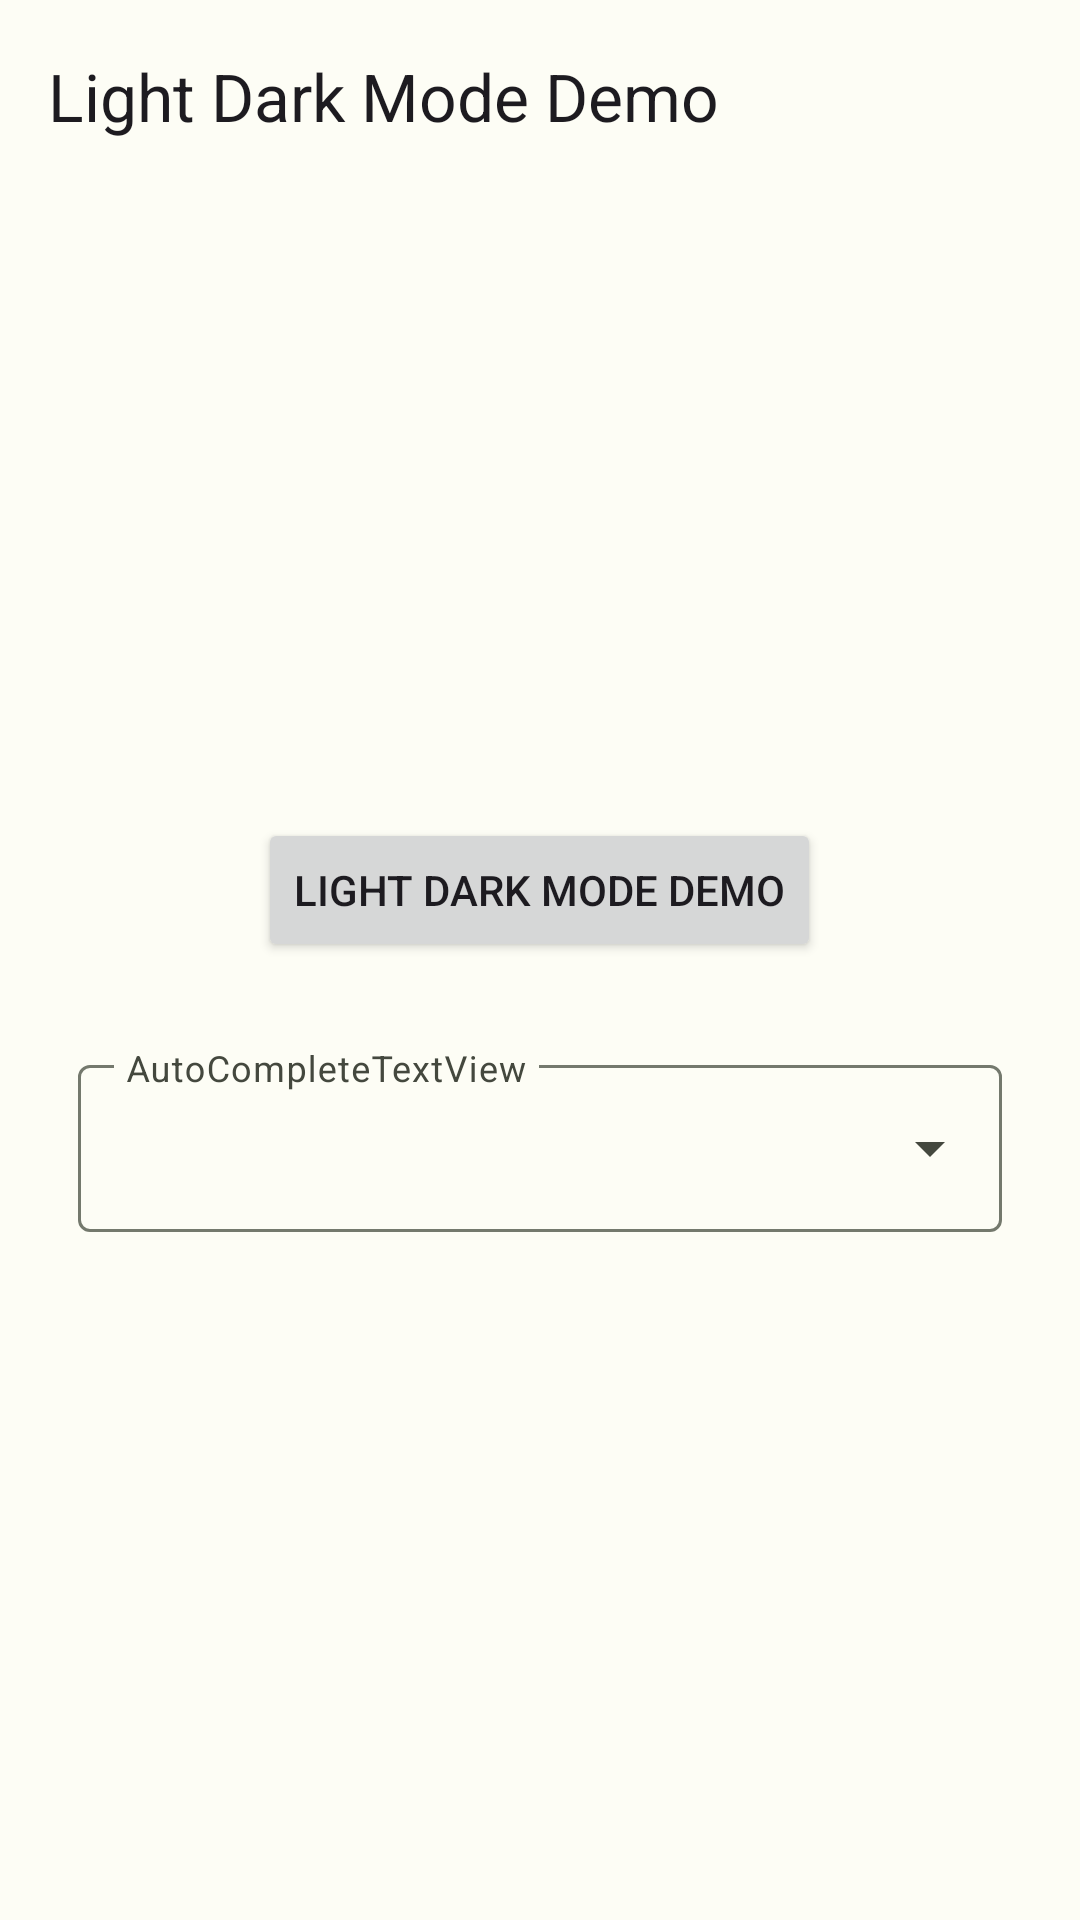

Here is an Android app screen rendered from its layout file. Give the layout XML and the strings, colors and styles it references.
<!-- AndroidManifest.xml: application theme AppThemes -->
<!-- res/layout/activity_target.xml -->
<?xml version="1.0" encoding="utf-8"?>
<androidx.coordinatorlayout.widget.CoordinatorLayout
    android:layout_width="match_parent"
    android:layout_height="match_parent"
    android:background="?colorSurface"
    xmlns:android="http://schemas.android.com/apk/res/android"
    xmlns:app="http://schemas.android.com/apk/res-auto"
    xmlns:tools="http://schemas.android.com/tools"
    tools:context=".MainActivity">

    <com.google.android.material.appbar.AppBarLayout
        android:layout_width="match_parent"
        android:layout_height="wrap_content">

        <com.google.android.material.appbar.MaterialToolbar
            android:id="@+id/toolbar"
            android:layout_width="match_parent"
            android:layout_height="?actionBarSize"
            app:title="@string/app_name"
            android:background="?colorSurface" />

    </com.google.android.material.appbar.AppBarLayout>

    <LinearLayout
        app:layout_behavior="@string/appbar_scrolling_view_behavior"
        android:id="@+id/toDoEmptyView"
        android:layout_width="match_parent"
        android:layout_height="match_parent"
        android:gravity="center"
        android:padding="26dp"
        android:orientation="vertical">

        <Button
            android:id="@+id/buttonPanel"
            android:layout_width="wrap_content"
            android:text="@string/app_name"
            android:layout_gravity="center|center_horizontal"
            android:layout_height="wrap_content"/>


        <TextView
            android:layout_marginBottom="10dp"
            android:id="@+id/textview_second"
            android:layout_width="match_parent"
            android:layout_height="wrap_content"/>

        <com.google.android.material.textfield.TextInputLayout
            android:layout_width="match_parent"
            android:hint="@string/autocompletetextview"
            android:layout_height="wrap_content"
            app:errorEnabled="true"
            app:expandedHintEnabled="false"
            style="?textInputOutlinedExposedDropdownMenuStyle">

            <AutoCompleteTextView
                android:inputType="none"
                android:id="@+id/autoCompleteTextView"
                android:layout_width="match_parent"
                android:layout_height="wrap_content"
                tools:ignore="LabelFor" />

        </com.google.android.material.textfield.TextInputLayout>

    </LinearLayout>

    <FrameLayout
        android:id="@+id/bottom_sheet"
        android:layout_width="match_parent"
        android:layout_height="wrap_content"
        app:layout_behavior="@string/bottom_sheet_behavior" />

</androidx.coordinatorlayout.widget.CoordinatorLayout>
<!-- resources referenced by this layout -->
<resources>
  <string name="app_name">Light Dark Mode Demo</string>
  <string name="autocompletetextview">AutoCompleteTextView</string>
  <style name="AppThemes" parent="Theme">
          <item name="android:windowLightStatusBar">?attr/isLightTheme</item>
          <item name="android:navigationBarColor">@android:color/transparent</item>
          <item name="android:statusBarColor">@android:color/transparent</item>
      </style>
  <color name="md_theme_light_primary">#326B00</color>
  <color name="md_theme_light_onPrimary">#FFFFFF</color>
  <color name="md_theme_light_primaryContainer">#9EFA5D</color>
  <color name="md_theme_light_onPrimaryContainer">#0B2000</color>
  <color name="md_theme_light_secondary">#56624B</color>
  <color name="md_theme_light_onSecondary">#FFFFFF</color>
  <color name="md_theme_light_secondaryContainer">#DAE7CA</color>
  <color name="md_theme_light_onSecondaryContainer">#141E0C</color>
  <color name="md_theme_light_tertiary">#386665</color>
  <color name="md_theme_light_onTertiary">#FFFFFF</color>
  <color name="md_theme_light_tertiaryContainer">#BBECEA</color>
  <color name="md_theme_light_onTertiaryContainer">#002020</color>
  <color name="md_theme_light_error">#BA1A1A</color>
  <color name="md_theme_light_errorContainer">#FFDAD6</color>
  <color name="md_theme_light_onError">#FFFFFF</color>
  <color name="md_theme_light_onErrorContainer">#410002</color>
  <color name="md_theme_light_background">#FDFDF5</color>
  <color name="md_theme_light_onBackground">#1A1C18</color>
  <color name="md_theme_light_surface">#FDFDF5</color>
  <color name="md_theme_light_onSurface">#1A1C18</color>
  <color name="md_theme_light_surfaceVariant">#E0E4D6</color>
  <color name="md_theme_light_onSurfaceVariant">#44483E</color>
  <color name="md_theme_light_outline">#74796D</color>
  <color name="md_theme_light_inverseOnSurface">#F1F1EA</color>
  <color name="md_theme_light_inverseSurface">#2F312C</color>
  <color name="md_theme_light_surfaceTint">#326B00</color>
  <color name="md_theme_light_inversePrimary">#83DC43</color>
</resources>
